Run: headless pygame with SDL's dummy video driver; simulated clock (each Clock.tick advances the game by its frame time, no real sleeping); random seed 0; keys injected as events and as key.get_pressed() state; no mouse input.
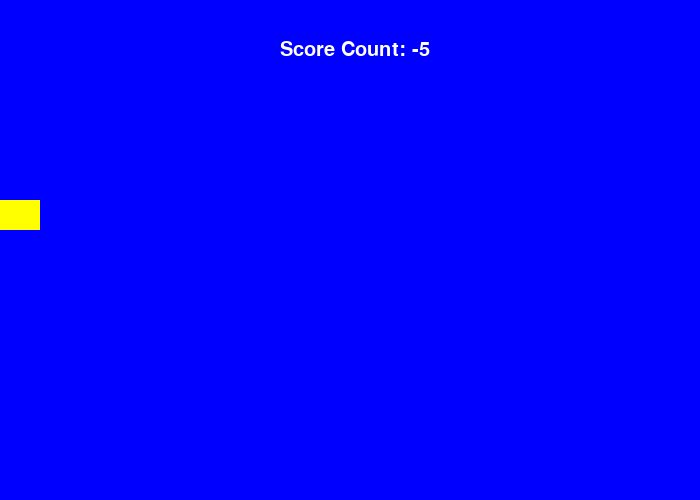
Frame 1 of 4 · flips 1–60 · no input
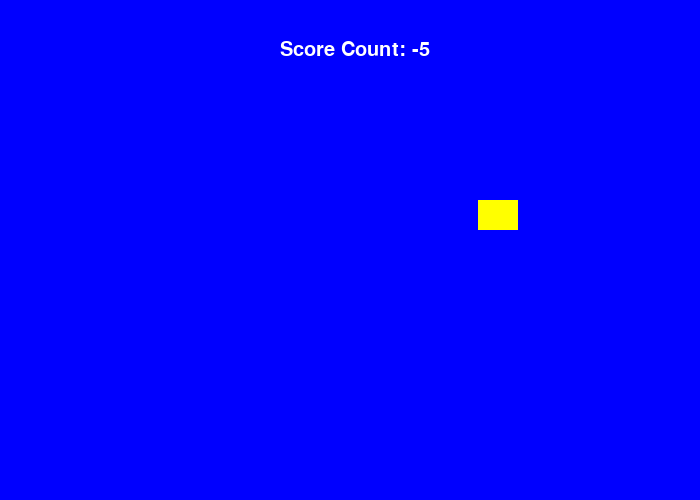
Frame 2 of 4 · flips 61–180 · tapped SPACE, RETURN · held RIGHT (→), D
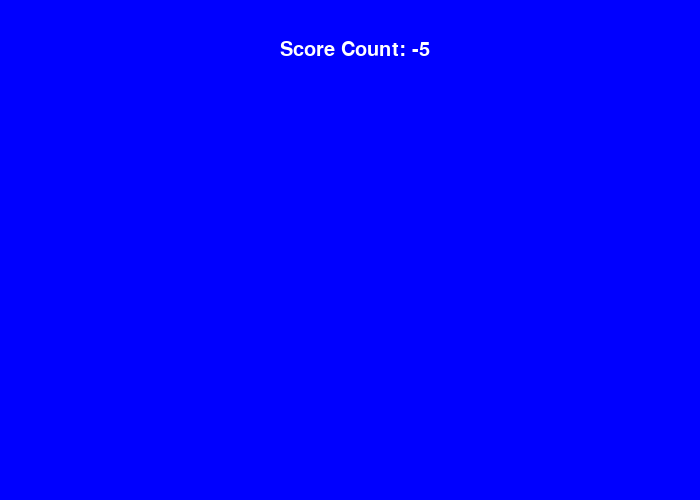
Frame 3 of 4 · flips 181–300 · held DOWN (↓), S
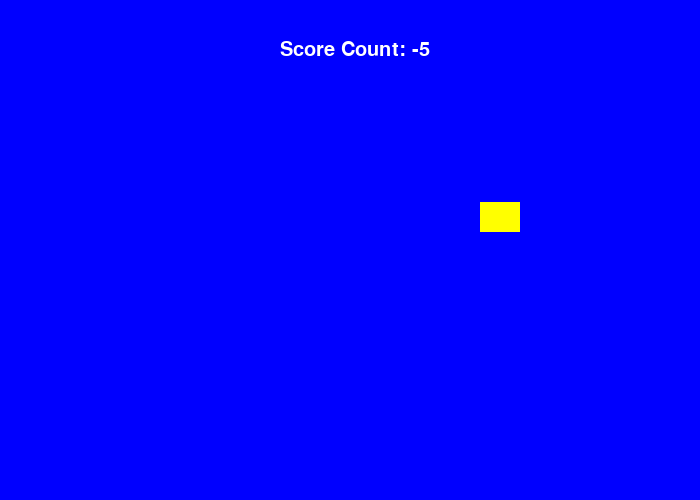
Frame 4 of 4 · flips 301–420 · held LEFT (←), A, UP (↑), W

The pygame program that drew these frames:

from typing import Any
import pygame
import math
import random
import time






# Initialize the game engine
pygame.init()

# Define some colors
BLACK    = (   0,   0,   0)
WHITE    = ( 255, 255, 255)
GREEN    = (   0, 255,   0)
RED      = ( 255,   0,   0)
BLUE     = (   0,   0, 255)
YELLOW = (255 , 255, 0)
score = 0
#lives = 5
end = ""
text_font = pygame.font.SysFont(None, 30)
font = pygame.font.SysFont(None, 30)
screen_x =700
screen_y = 500
size = (screen_x, screen_y)
screen = pygame.display.set_mode(size)
pygame.display.set_caption("Wills test:")#
moveSide = 0
moveUp = 0

# Loop until the user clicks the close button.
done = False
 
# Used to manage how fast the screen updates
clock = pygame.time.Clock()
#classes go here

#endclass
class Pacman(pygame.sprite.Sprite):
    def __init__(self, s_width, s_length, initial_x, initial_y, s_health):
        super().__init__()
        self.x_val2 = x_val2
        self.health = s_health
        self.width = s_width
        self.height = s_length
        self.image = pygame.Surface([self.width, self.height])
        self.image.fill(YELLOW), 
        self.rect = self.image.get_rect()
        self.rect.x = initial_x
        self.rect.y = initial_y
    def update(self):
        global moveSide
        global moveUp
        self.rect.x += moveSide
        self.rect.y += moveUp
        keys = pygame.key.get_pressed()
        if keys[pygame.K_LEFT]:
            moveSide = -2
            moveUp = 0
            #self.rect.x -= 5
        if keys[pygame.K_RIGHT]:
            moveSide = 2
            moveUp = 0
            #self.rect.x += 5
        if keys[pygame.K_UP]:
            moveSide = 0
            moveUp = -2
           # self.rect.y -= 5
        if keys[pygame.K_DOWN]:
            moveSide = 0
            moveUp = +2
            #self.rect.y += 5
    
    def eatItems(self, item):
        if item == ghost:
            score = score + 1
        #if item == coin:
            
   

        

        

class Ghost(pygame.sprite.Sprite):
    def __init__(self, I_width, I_height ):
        super().__init__()
        self.width = I_width
        self.height = I_height
        self.speed = random.randrange(1,3)
        self.image = pygame.Surface([self.width, self.height])
        self.image.fill(RED)
        self.rect = self.image.get_rect()
        self.rect.x = random.randrange(0,700)
        self.rect.y = random.randrange(0,350)
        #self.horizontalspeed = random.randrange(-2,-1)
        self.horizontalspeed = -1

    def update(self):
        self = self


#global variables
x_val2 = 350
enemy_count = 5
x_val = 0
y_val = 200
x_offset = 1
pi= 3.141592652
counter = 0
end = ""


#create sprite groups
all_sprites = pygame.sprite.Group()

ghost_sprites = pygame.sprite.Group()
pacman_sprite = pygame.sprite.Group()
# create player spaceship
player = Pacman(40 , 30 , x_val , y_val , 3)
pacman_sprite.add(player)
all_sprites.add(player)
#set the enemy count
Ghost_num = enemy_count

ghost = Ghost(5,5)

 
# -------- Main Program Loop -----------
while not done:
    # --- Main event loop
    for event in pygame.event.get(): # User did something
        if event.type == pygame.QUIT: # If user clicked close
            done = True # Flag that we are done so we exit this loop

    # --- Game logic should go here

    #check for collisions
     #hits = pygame.sprite.groupcollide(invador_sprites, bullets, True, True)
    
    #update game objects
    all_sprites.update()
    pacman_sprite.update()

    # --- Drawing code should go here
 
    # First, clear the screen to white. Don't put other drawing commands
    # above this, or they will be erased with this command.
    
    
    screen.fill(BLUE)
    
    #draw stuff here:
    all_sprites.draw(screen)
    pacman_sprite.draw(screen)
    
    #messages at the top 
    realscore = score - 5
    score_count = font.render("Score Count: " + str(realscore), True, WHITE)
    # endmessage = font.render(end, True, WHITE)
    # screen.blit(endmessage, [271,103])
    screen.blit(score_count, [280,40])

    # --- Go ahead and update the screen with what we've drawn.
    pygame.display.flip()
 
    # --- Limit to 60 frames per second
    clock.tick(60)
#endwhile
pygame.quit()
